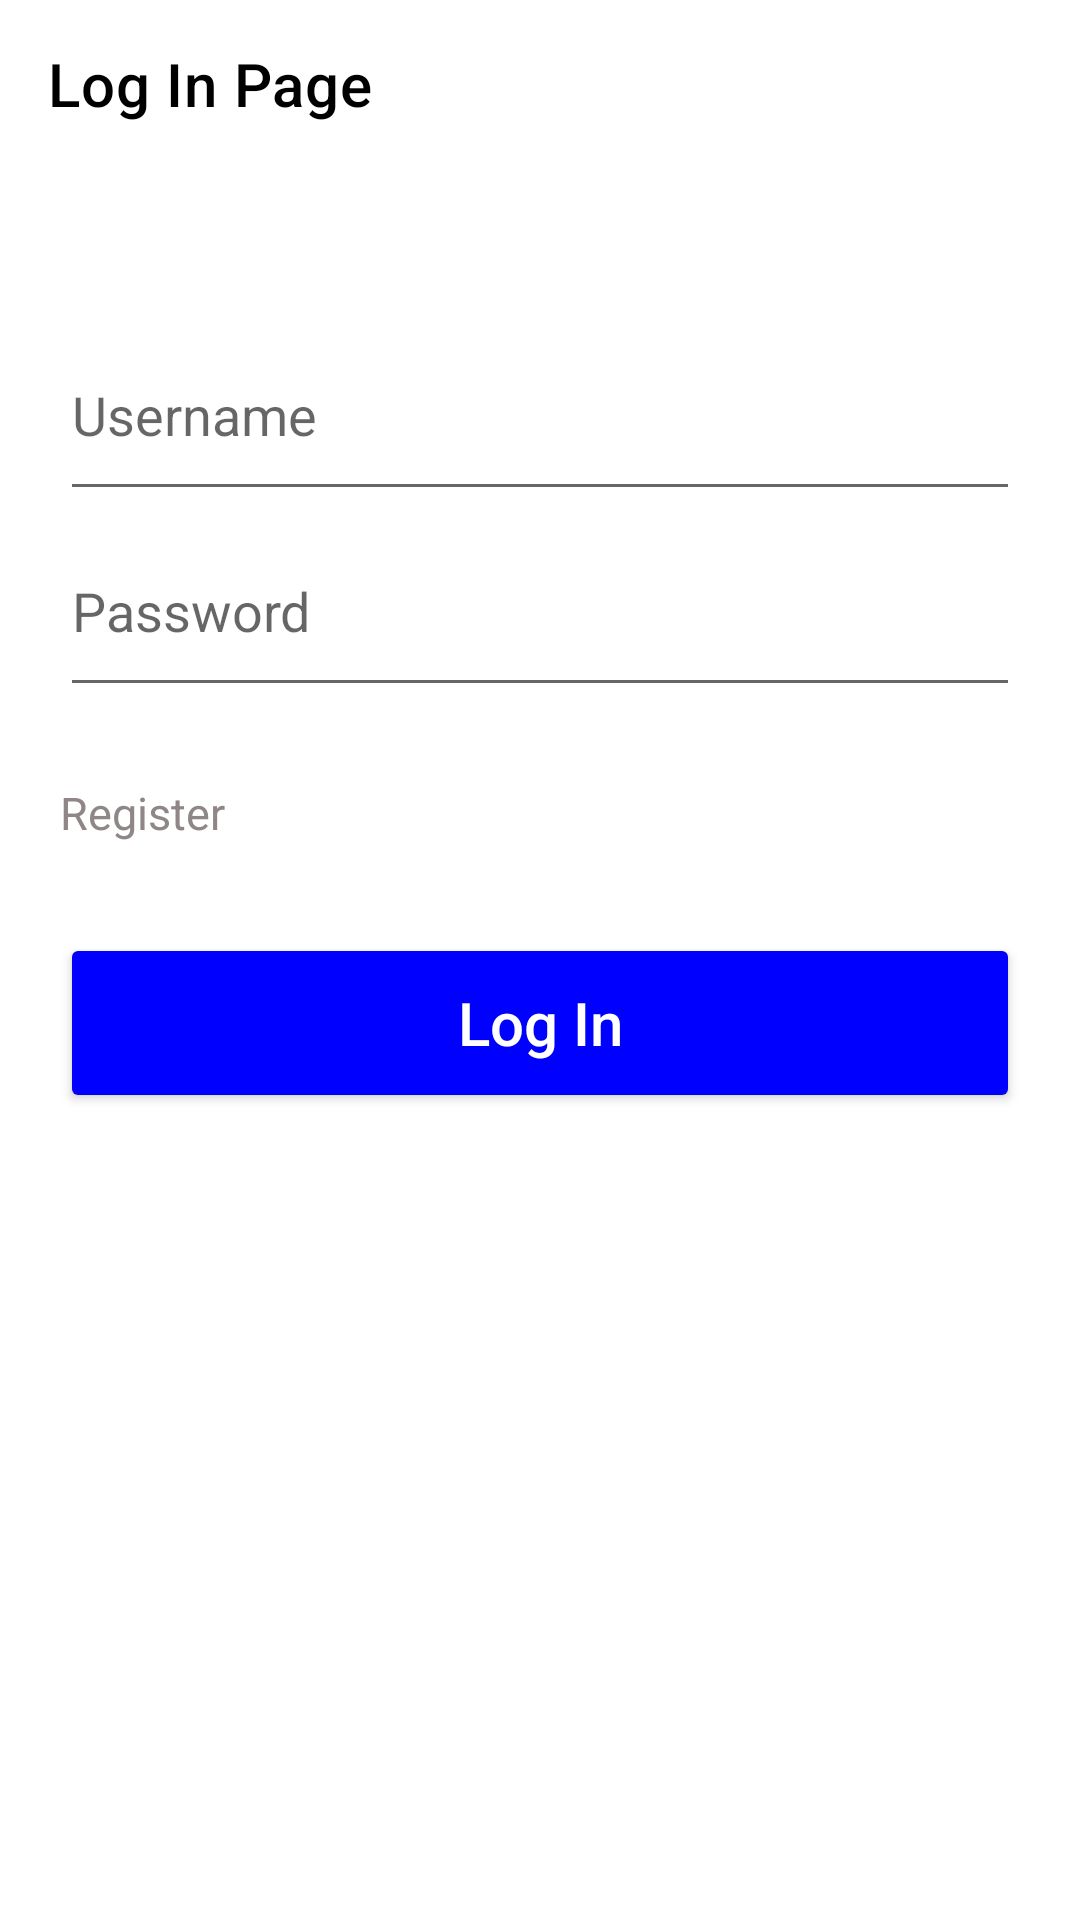

Write the Android layout XML for this screen, with the resource values it uses.
<!-- AndroidManifest.xml: application theme Theme.Example -->
<!-- res/layout/activity_login.xml -->
<?xml version="1.0" encoding="utf-8"?>
<RelativeLayout xmlns:android="http://schemas.android.com/apk/res/android"
    xmlns:app="http://schemas.android.com/apk/res-auto"
    xmlns:tools="http://schemas.android.com/tools"
    android:layout_width="match_parent"
    android:layout_height="match_parent"
    tools:context=".LoginActivity"
    >


    <androidx.appcompat.widget.Toolbar

        android:id="@+id/toolbar_login"
        android:layout_width="match_parent"
        android:layout_height="wrap_content"
        android:background="#FFFFFF"
        app:title="Log In Page"
        android:gravity="center"
        app:titleTextColor="#000000" />

    <EditText

        android:id="@+id/username"
        android:layout_width="match_parent"
        android:layout_height="wrap_content"
        android:layout_below="@+id/toolbar_login"
        android:layout_marginLeft="20dp"
        android:layout_marginRight="20dp"
        android:layout_marginTop="60dp"
        android:drawablePadding="10dp"
        android:hint="Username"

        android:inputType="textEmailAddress"
        android:paddingBottom="20dp">


    </EditText>


    <EditText

        android:id="@+id/password"
        android:layout_width="match_parent"
        android:layout_height="wrap_content"
        android:layout_below="@+id/username"
        android:layout_marginLeft="20dp"
        android:layout_marginRight="20dp"
        android:layout_marginTop="11dp"
        android:drawablePadding="10dp"
        android:hint="Password"
        android:inputType="textPassword"
        android:paddingBottom="20dp" />

    <TextView

        android:id="@+id/register"
        android:layout_width="wrap_content"
        android:layout_height="wrap_content"
        android:layout_below="@+id/password"
        android:layout_marginLeft="20dp"
        android:layout_marginTop="25dp"
        android:text="Register"
        android:textColor="#8F8686"
        android:textSize="15dp" />

    <Button

        android:id="@+id/login_button"
        android:layout_width="match_parent"
        android:layout_height="60dp"
        android:layout_below="@+id/register"
        android:layout_marginLeft="20dp"
        android:layout_marginRight="20dp"
        android:layout_marginTop="30dp"
        android:backgroundTint="#0000FF"
        android:text="Log In"
        android:textAllCaps="false"
        android:textColor="#FFFFFF"
        android:textSize="20dp" />




</RelativeLayout>
<!-- resources referenced by this layout -->
<resources>
  <style name="Theme.Example" parent="Theme.MaterialComponents.DayNight.NoActionBar">
          
          <item name="colorPrimary">@color/purple_500</item>
          <item name="colorPrimaryVariant">@color/purple_700</item>
          <item name="colorOnPrimary">@color/white</item>
          
          <item name="colorSecondary">@color/teal_200</item>
          <item name="colorSecondaryVariant">@color/teal_700</item>
          <item name="colorOnSecondary">@color/black</item>
          
          <item name="android:statusBarColor" tools:targetApi="l">?attr/colorPrimaryVariant</item>
          
      </style>
  <color name="purple_500">#FF6200EE</color>
  <color name="purple_700">#FF3700B3</color>
  <color name="white">#FFFFFFFF</color>
  <color name="teal_200">#FF03DAC5</color>
  <color name="teal_700">#FF018786</color>
  <color name="black">#FF000000</color>
</resources>
